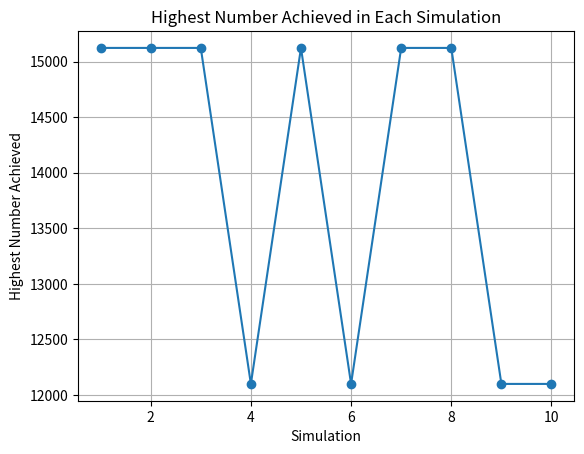

The matplotlib source for this figure:
from itertools import combinations, product
import random
import matplotlib.pyplot as plt

def evaluate_expression(expression):
    try:
        result = eval(expression)
        return result
    except ZeroDivisionError:
        return None

def is_valid(expression, remaining_numbers):
    total = evaluate_expression(expression)
    if total is None:
        return False
    if any(total % num == 0 for num in remaining_numbers):
        return False
    return True

def simulate_multiple_times(numbers, num_simulations):
    results = []
    for _ in range(num_simulations):
        largest_number = float('-inf')
        largest_expression = None
        numbers_used = None
        for selected_numbers in combinations(numbers, 6):
            remaining_numbers = [num for num in numbers if num not in selected_numbers]
            if not remaining_numbers:
                continue  # Skip if all numbers are chosen
            simulated_remaining_numbers = []
            for num in remaining_numbers:
                if random.random() < 0.5:  # Simulate approximately half of the remaining numbers
                    simulated_remaining_numbers.append(num)
            if simulated_remaining_numbers:
                for operators in product(['+', '-', '*', '/'], repeat=5):
                    expression = str(selected_numbers[0])
                    for i, op in enumerate(operators):
                        expression += op + str(selected_numbers[i + 1])
                    if is_valid(expression, simulated_remaining_numbers):
                        result = evaluate_expression(expression)
                        if result % 2 != 0:  # Ensure the result is odd
                            if result > largest_number:
                                largest_number = result
                                largest_expression = expression
                                numbers_used = selected_numbers
        results.append((largest_number, largest_expression, numbers_used))
    return results

def plot_highest_numbers(results):
    highest_values = [item[0] for item in results]
    plt.plot(range(1, len(highest_values) + 1), highest_values, marker='o', linestyle='-')
    plt.xlabel('Simulation')
    plt.ylabel('Highest Number Achieved')
    plt.title('Highest Number Achieved in Each Simulation')
    plt.grid(True)
    plt.show()

def main():
    numbers = [2, 3, 4, 5, 6, 7, 8, 9]
    num_simulations = 10
    results = simulate_multiple_times(numbers, num_simulations)
    for i, (highest_number, expression, numbers_used) in enumerate(results, 1):
        print(f"Simulation {i}: Highest Number Achieved:", highest_number)
        print("Expression:", expression)
        print("Numbers Used:", numbers_used)
        print()
    plot_highest_numbers(results)

if __name__ == "__main__":
    main()
